Run: headless pygame with SDL's dummy video driver; simulated clock (each Clock.tick advances the game by its frame time, no real sleeping); random seed 0; keys injected as events and as key.get_pressed() state; no mouse input.
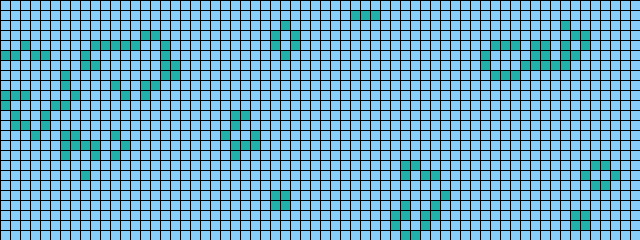
Frame 1 of 4 · flips 1–60 · no input
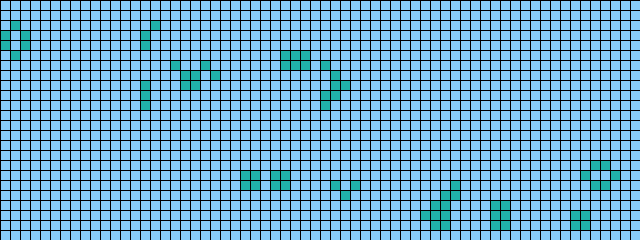
Frame 2 of 4 · flips 61–180 · tapped SPACE, RETURN · held RIGHT (→), D
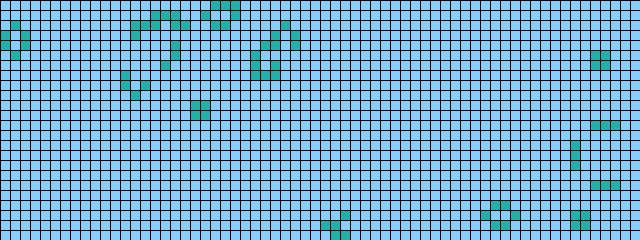
Frame 3 of 4 · flips 181–300 · held DOWN (↓), S
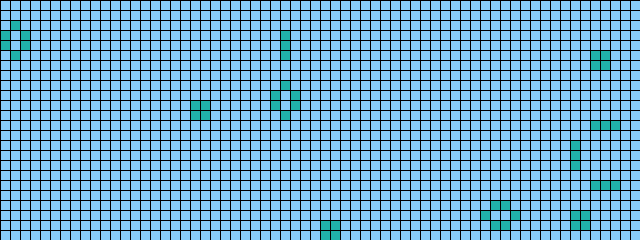
Frame 4 of 4 · flips 301–420 · held LEFT (←), A, UP (↑), W

The pygame program that drew these frames:

import random
import typing as tp
import copy

import pygame
from pygame.locals import *

Cell = tp.Tuple[int, int]
Cells = tp.List[int]
Grid = tp.List[Cells]


class GameOfLife:
    def __init__(
            self, width: int = 640, height: int = 480, cell_size: int = 10, speed: int = 10
    ) -> None:
        self.width = width
        self.height = height
        self.cell_size = cell_size

        # Устанавливаем размер окна
        self.screen_size = width, height
        # Создание нового окна
        self.screen = pygame.display.set_mode(self.screen_size)

        # Вычисляем количество ячеек по вертикали и горизонтали
        self.cell_width = self.width // self.cell_size
        self.cell_height = self.height // self.cell_size

        # Скорость протекания игры
        self.speed = speed

    def draw_lines(self) -> None:
        """ Отрисовать сетку """
        for x in range(0, self.width, self.cell_size):
            pygame.draw.line(self.screen, pygame.Color("black"), (x, 0), (x, self.height))
        for y in range(0, self.height, self.cell_size):
            pygame.draw.line(self.screen, pygame.Color("black"), (0, y), (self.width, y))

    def run(self) -> None:
        """ Запустить игру """
        pygame.init()
        clock = pygame.time.Clock()
        pygame.display.set_caption("Game of Life")
        self.screen.fill(pygame.Color("white"))

        # Создание списка клеток
        # PUT YOUR CODE HERE
        self.grid = self.create_grid(True)

        running = True
        while running:
            for event in pygame.event.get():
                if event.type == QUIT:
                    running = False

            # Отрисовка списка клеток
            # Выполнение одного шага игры (обновление состояния ячеек)
            # PUT YOUR CODE HERE
            self.draw_grid()
            self.draw_lines()
            self.grid = self.get_next_generation()
            pygame.display.flip()
            clock.tick(self.speed)
        pygame.quit()

    def create_grid(self, randomize: bool = False) -> Grid:
        """
        Создание списка клеток.

        Клетка считается живой, если ее значение равно 1, в противном случае клетка
        считается мертвой, то есть, ее значение равно 0.

        Parameters
        ----------
        randomize : bool
            Если значение истина, то создается матрица, где каждая клетка может
            быть равновероятно живой или мертвой, иначе все клетки создаются мертвыми.

        Returns
        ----------
        out : Grid
            Матрица клеток размером `cell_height` х `cell_width`.
        """
        grid = [[0] * self.cell_width for _ in range(self.cell_height)]
        if randomize:
            for x in range(self.cell_height):
                for y in range(self.cell_width):
                    grid[x][y] = random.randint(0, 1)
        return grid

    def draw_grid(self) -> None:
        """
        Отрисовка списка клеток с закрашиванием их в соответствующе цвета.
        """
        for x in range(self.cell_height):
            for y in range(self.cell_width):
                if self.grid[x][y] == 0:
                    pygame.draw.rect(self.screen, pygame.Color("lightskyblue"),
                                     (y * self.cell_size, x * self.cell_size, self.cell_size, self.cell_size))
                else:
                    pygame.draw.rect(self.screen, pygame.Color("lightseagreen"),
                                     (y * self.cell_size, x * self.cell_size, self.cell_size, self.cell_size))

    def get_neighbours(self, cell: Cell) -> Cells:
        """
        Вернуть список соседних клеток для клетки `cell`.

        Соседними считаются клетки по горизонтали, вертикали и диагоналям,
        то есть, во всех направлениях.

        Parameters
        ----------
        cell : Cell
            Клетка, для которой необходимо получить список соседей. Клетка
            представлена кортежем, содержащим ее координаты на игровом поле.

        Returns
        ----------
        out : Cells
            Список соседних клеток.
        """
        x = cell[0]
        y = cell[1]
        neighbours = []
        delta = ((-1, -1), (-1, 0), (-1, 1), (0, -1), (0, 1), (1, -1), (1, 0), (1, 1))
        for d in delta:
            if 0 <= x + d[0] < self.cell_height and 0 <= y + d[1] < self.cell_width:
                neighbours.append(self.grid[x + d[0]][y + d[1]])
        return neighbours

    def get_next_generation(self) -> Grid:
        """
        Получить следующее поколение клеток.

        Returns
        ----------
        out : Grid
            Новое поколение клеток.
        """
        next_grid = copy.deepcopy(self.grid)
        for x in range(self.cell_height):
            for y in range(self.cell_width):
                neighbours = self.get_neighbours((x, y))
                count_of_neighbours = 0
                for i in neighbours:
                    if i == 1:
                        count_of_neighbours += 1
                if self.grid[x][y] == 1 and count_of_neighbours != 2 and count_of_neighbours != 3:
                    next_grid[x][y] = 0
                elif self.grid[x][y] == 0 and count_of_neighbours == 3:
                    next_grid[x][y] = 1
        return next_grid


if __name__ == "__main__":
    game = GameOfLife(640, 240, 10)
    game.run()
